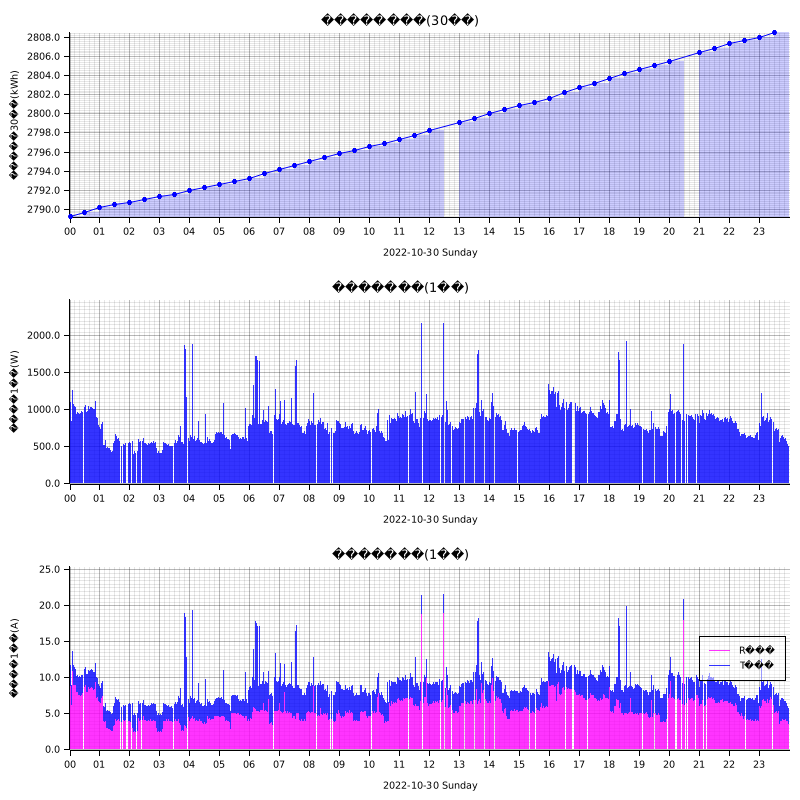

Data behind this chart, as committed beside it:
measured_at, sensor_id, message_id, cumlative_kwh, instant_watt, instant_ampere_R, instant_ampere_T
2022-10-30T00:00:00+09:00, smartmeter, , , 1072, , 
2022-10-30T00:00:00+09:00, smartmeter, , , , 8.8, 2.7
2022-10-30T00:00:00+09:00, smartmeter, , 2789, , , 
2022-10-30T00:01:00+09:00, smartmeter, , , 1064, , 
2022-10-30T00:01:00+09:00, smartmeter, , , , 8.7, 2.7
2022-10-30T00:02:00+09:00, smartmeter, , , 1096, , 
2022-10-30T00:02:00+09:00, smartmeter, , , , 8.8, 2.9
2022-10-30T00:03:00+09:00, smartmeter, , , 856.0, , 
2022-10-30T00:03:00+09:00, smartmeter, , , , 6.3, 2.9
2022-10-30T00:04:00+09:00, smartmeter, , , 844.0, , 
2022-10-30T00:04:00+09:00, smartmeter, , , , 6.2, 2.8
2022-10-30T00:05:00+09:00, smartmeter, , , 828.0, , 
2022-10-30T00:05:00+09:00, smartmeter, , , , 6.0, 2.8
2022-10-30T00:06:00+09:00, smartmeter, , , 1260, , 
2022-10-30T00:06:00+09:00, smartmeter, , , , 10.9, 2.8
2022-10-30T00:07:00+09:00, smartmeter, , , 1168, , 
2022-10-30T00:07:00+09:00, smartmeter, , , , 9.9, 2.8
2022-10-30T00:08:00+09:00, smartmeter, , , 1076, , 
2022-10-30T00:08:00+09:00, smartmeter, , , , 8.9, 2.8
2022-10-30T00:09:00+09:00, smartmeter, , , 1024, , 
2022-10-30T00:09:00+09:00, smartmeter, , , , 8.8, 2.4
2022-10-30T00:10:00+09:00, smartmeter, , , 1044, , 
2022-10-30T00:10:00+09:00, smartmeter, , , , 9.0, 2.4
2022-10-30T00:11:00+09:00, smartmeter, , , 1052, , 
2022-10-30T00:11:00+09:00, smartmeter, , , , 9.1, 2.4
2022-10-30T00:12:00+09:00, smartmeter, , , 1036, , 
2022-10-30T00:12:00+09:00, smartmeter, , , , 8.9, 2.3
2022-10-30T00:13:00+09:00, smartmeter, , , 1028, , 
2022-10-30T00:13:00+09:00, smartmeter, , , , 8.9, 2.2
2022-10-30T00:14:00+09:00, smartmeter, , , 944.0, , 
2022-10-30T00:14:00+09:00, smartmeter, , , , 8.0, 2.2
2022-10-30T00:15:00+09:00, smartmeter, , , 944.0, , 
2022-10-30T00:15:00+09:00, smartmeter, , , , 8.0, 2.2
2022-10-30T00:16:00+09:00, smartmeter, , , 964.0, , 
2022-10-30T00:16:00+09:00, smartmeter, , , , 8.0, 2.3
2022-10-30T00:17:00+09:00, smartmeter, , , 988.0, , 
2022-10-30T00:17:00+09:00, smartmeter, , , , 8.2, 2.3
2022-10-30T00:18:00+09:00, smartmeter, , , 948.0, , 
2022-10-30T00:18:00+09:00, smartmeter, , , , 7.5, 2.6
2022-10-30T00:19:00+09:00, smartmeter, , , 936.0, , 
2022-10-30T00:19:00+09:00, smartmeter, , , , 7.5, 2.6
2022-10-30T00:20:00+09:00, smartmeter, , , 944.0, , 
2022-10-30T00:20:00+09:00, smartmeter, , , , 7.5, 2.7
2022-10-30T00:21:00+09:00, smartmeter, , , 956.0, , 
2022-10-30T00:21:00+09:00, smartmeter, , , , 7.5, 2.7
2022-10-30T00:22:00+09:00, smartmeter, , , 956.0, , 
2022-10-30T00:22:00+09:00, smartmeter, , , , 7.4, 2.7
2022-10-30T00:23:00+09:00, smartmeter, , , 952.0, , 
2022-10-30T00:23:00+09:00, smartmeter, , , , 7.5, 2.5
2022-10-30T00:24:00+09:00, smartmeter, , , 984.0, , 
2022-10-30T00:24:00+09:00, smartmeter, , , , 7.5, 2.9
2022-10-30T00:25:00+09:00, smartmeter, , , 988.0, , 
2022-10-30T00:25:00+09:00, smartmeter, , , , 7.8, 2.7
2022-10-30T00:26:00+09:00, smartmeter, , , 964.0, , 
2022-10-30T00:26:00+09:00, smartmeter, , , , 7.9, 2.4
2022-10-30T00:27:00+09:00, smartmeter, , , 984.0, , 
2022-10-30T00:27:00+09:00, smartmeter, , , , 8.1, 2.4
2022-10-30T00:29:00+09:00, smartmeter, , , 1068, , 
2022-10-30T00:29:00+09:00, smartmeter, , , , 9.1, 2.5
2022-10-30T00:30:00+09:00, smartmeter, , , 1036, , 
... 2,731 more rows
